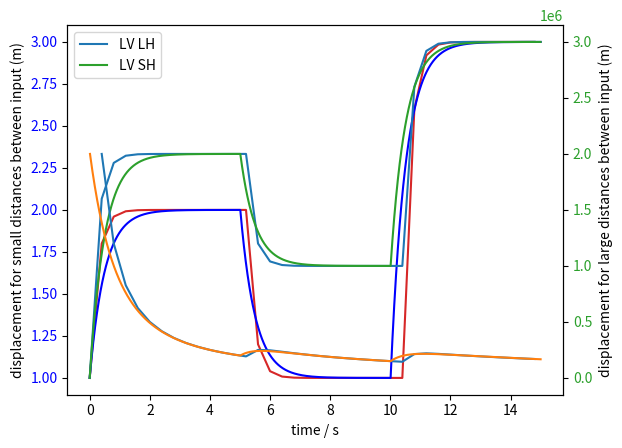

Here is the Python script that generated this plot:
import numpy as np
import matplotlib.pyplot as plt
import math
import random
show_actual = True
show_u = True

noise = lambda : random.gauss(0.0, 0.001) #TODO: Change to your own function using box muller...
euler = lambda x, yn, dy, h : yn + (dy(yn, x) * h)

def run_simulation(y0, step_length, sim_length, dy, noise=lambda : 0, method=euler) -> (list, list):
    x = list()
    y = list()

    for k in range(0, int(sim_length / step_length) + 1):
        t = k * step_length
        x.append(t)
        y.append(y0)
        y0 = euler(t, y0, dy, step_length)

    return x, y

def u(t):
    if t <= 5:
        return 2
    elif t <= 10:
        return 1
    elif t <= 15:
        return 3
    raise Exception("Not implemented")
dy = lambda y, t :  (-2 * y) + (2 * u(t))
h = 0.4
simulation_length = 15

x_small_values, y_small_values = run_simulation(y0=1, step_length=h, sim_length=simulation_length, dy=dy)
actual_small_values = [u(t) - math.exp(-2 * t) for t in x_small_values]
h = 0.01
x_small_values_small_h, y_small_values_small_h = run_simulation(y0=1, step_length=h, sim_length=simulation_length, dy=dy)

def u(t):
    if t <= 5:
        return 2000000
    elif t <= 10:
        return 1000000
    elif t <= 15:
        return 3000000
    raise Exception("Not implemented")



h = 0.4
x_large_values, y_large_values = run_simulation(y0=1, step_length=h, sim_length=simulation_length, dy=dy)
actual_large_values = [u(t) - math.exp(-2 * t) for t in x_large_values]
h = 0.01
x_large_values_small_h, y_large_values_small_h = run_simulation(y0=1, step_length=h, sim_length=simulation_length, dy=dy)
actual_large_values_small_h = [u(t) - math.exp(-2 * t) for t in x_large_values_small_h]
color = 'tab:red'
fig, small_ax = plt.subplots()
small_ax.set_xlabel("time / s")
small_ax.set_ylabel("displacement for small distances between input (m)")
small_ax.plot(x_small_values, y_small_values, color=color)
color = 'b'
small_ax.plot(x_small_values_small_h, y_small_values_small_h, color=color)
small_ax.tick_params(axis='y', labelcolor=color)

large_ax = small_ax.twinx()  # instantiate a second axes that shares the same x-axis

color = 'tab:blue'
large_ax.set_ylabel("displacement for large distances between input (m)")
large_ax.plot(x_large_values, y_large_values, color=color)
color = 'tab:green'
large_ax.plot(x_large_values_small_h, y_large_values_small_h, color=color)
large_ax.tick_params(axis='y', labelcolor=color)

plt.show()

abs_error = lambda actual_value, simulated_value : abs(actual_value - simulated_value)
avg_abs_error = lambda actual_values, simulated_values : sum([abs_error(actual_values[i], simulated_values[i]) for i in range(len(actual_values))], 0) / len(actual_values)
avg_abs_error_over_t = lambda actual_values, simulated_values : [avg_abs_error(actual_values[0:i], simulated_values[0:i]) for i in range(1, len(actual_values))]

#plt.plot(x_small_values[1:], avg_abs_error_over_t(actual_small_values, y_small_values))
plt.plot(x_large_values[1:], avg_abs_error_over_t(actual_large_values, y_large_values))
print(actual_large_values[:5])
print(y_large_values[:5])
plt.plot(x_large_values_small_h[1:], avg_abs_error_over_t(actual_large_values_small_h, y_large_values_small_h))
plt.legend(["LV LH", "LV SH"])
plt.show()